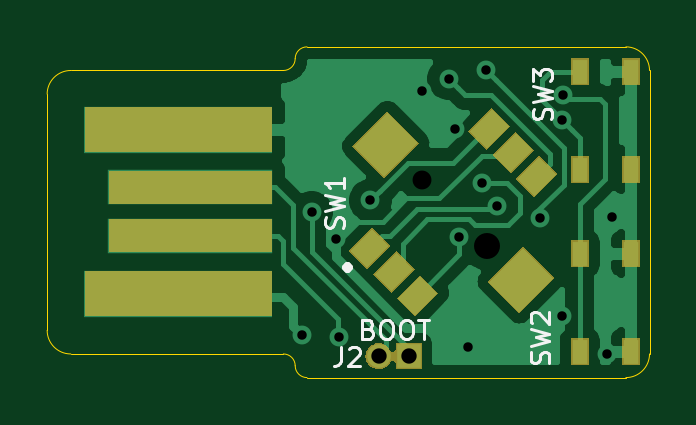
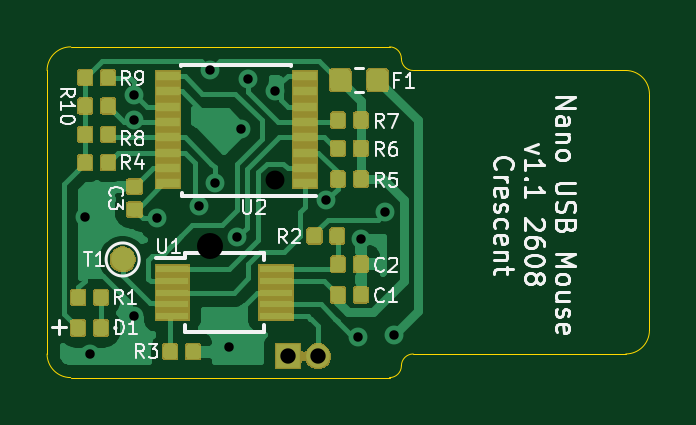
Circuit board: 10 layer files. Board 25.5 x 14.0 mm.
- bottom_copper: um-B_Cu.gbl (83974 bytes)
- bottom_mask: um-B_Mask.gbs (35078 bytes)
- paste: um-B_Paste.gbp (58551 bytes)
- bottom_silk: um-B_SilkS.gbo (23075 bytes)
- outline: um-Edge_Cuts.gm1 (1538 bytes)
- top_copper: um-F_Cu.gtl (27757 bytes)
- top_mask: um-F_Mask.gts (6036 bytes)
- paste: um-F_Paste.gtp (2708 bytes)
- top_silk: um-F_SilkS.gto (5560 bytes)
- drill: um.drl (680 bytes)

=== bottom_copper: um-B_Cu.gbl (83974 bytes, source omitted) ===
=== bottom_mask: um-B_Mask.gbs (35078 bytes, source omitted) ===
=== paste: um-B_Paste.gbp (58551 bytes, source omitted) ===
=== bottom_silk: um-B_SilkS.gbo (23075 bytes, source omitted) ===
=== outline: um-Edge_Cuts.gm1 ===
G04 #@! TF.GenerationSoftware,KiCad,Pcbnew,(5.1.2)-1*
G04 #@! TF.CreationDate,2026-08-07T14:03:50+09:00*
G04 #@! TF.ProjectId,um,756d2e6b-6963-4616-945f-706362585858,v1.0*
G04 #@! TF.SameCoordinates,Original*
G04 #@! TF.FileFunction,Profile,NP*
%FSLAX46Y46*%
G04 Gerber Fmt 4.6, Leading zero omitted, Abs format (unit mm)*
G04 Created by KiCad (PCBNEW (5.1.2)-1) date 2026-08-07 14:03:50*
%MOMM*%
%LPD*%
G04 APERTURE LIST*
%ADD10C,0.050000*%
G04 APERTURE END LIST*
D10*
X132500000Y-107000000D02*
G75*
G02X131500000Y-108000000I-1000000J0D01*
G01*
X131500000Y-94000000D02*
G75*
G02X132500000Y-95000000I0J-1000000D01*
G01*
X108000000Y-107000000D02*
G75*
G02X107000000Y-106000000I0J1000000D01*
G01*
X107000000Y-96000000D02*
G75*
G02X108000000Y-95000000I1000000J0D01*
G01*
X118000000Y-108000000D02*
G75*
G02X117500000Y-107500000I0J500000D01*
G01*
X117000000Y-107000000D02*
G75*
G02X117500000Y-107500000I0J-500000D01*
G01*
X117500000Y-94500000D02*
G75*
G02X118000000Y-94000000I500000J0D01*
G01*
X117500000Y-94500000D02*
G75*
G02X117000000Y-95000000I-500000J0D01*
G01*
X132500000Y-107000000D02*
X132500000Y-95000000D01*
X118000000Y-108000000D02*
X131500000Y-108000000D01*
X116500000Y-107000000D02*
X117000000Y-107000000D01*
X118000000Y-94000000D02*
X131500000Y-94000000D01*
X116500000Y-95000000D02*
X117000000Y-95000000D01*
X108000000Y-107000000D02*
X116500000Y-107000000D01*
X107000000Y-96000000D02*
X107000000Y-106000000D01*
X116500000Y-95000000D02*
X108000000Y-95000000D01*
M02*

=== top_copper: um-F_Cu.gtl (27757 bytes, source omitted) ===
=== top_mask: um-F_Mask.gts ===
G04 #@! TF.GenerationSoftware,KiCad,Pcbnew,(5.1.2)-1*
G04 #@! TF.CreationDate,2026-08-07T14:03:50+09:00*
G04 #@! TF.ProjectId,um,756d2e6b-6963-4616-945f-706362585858,v1.0*
G04 #@! TF.SameCoordinates,Original*
G04 #@! TF.FileFunction,Soldermask,Top*
G04 #@! TF.FilePolarity,Negative*
%FSLAX46Y46*%
G04 Gerber Fmt 4.6, Leading zero omitted, Abs format (unit mm)*
G04 Created by KiCad (PCBNEW (5.1.2)-1) date 2026-08-07 14:03:50*
%MOMM*%
%LPD*%
G04 APERTURE LIST*
%ADD10C,0.100000*%
G04 APERTURE END LIST*
D10*
G36*
X121138015Y-106556973D02*
G01*
X121241879Y-106588479D01*
X121269055Y-106603005D01*
X121337600Y-106639643D01*
X121421501Y-106708499D01*
X121490356Y-106792400D01*
X121513764Y-106836193D01*
X121527375Y-106856563D01*
X121544702Y-106873890D01*
X121565076Y-106887504D01*
X121587715Y-106896881D01*
X121611748Y-106901662D01*
X121636252Y-106901662D01*
X121660286Y-106896882D01*
X121682924Y-106887505D01*
X121703299Y-106873891D01*
X121720626Y-106856564D01*
X121734240Y-106836190D01*
X121743617Y-106813551D01*
X121748398Y-106789518D01*
X121749000Y-106777265D01*
X121749000Y-106549000D01*
X122851000Y-106549000D01*
X122851000Y-107651000D01*
X121749000Y-107651000D01*
X121749000Y-107422735D01*
X121746598Y-107398349D01*
X121739485Y-107374900D01*
X121727934Y-107353289D01*
X121712389Y-107334347D01*
X121693447Y-107318802D01*
X121671836Y-107307251D01*
X121648387Y-107300138D01*
X121624001Y-107297736D01*
X121599615Y-107300138D01*
X121576166Y-107307251D01*
X121554555Y-107318802D01*
X121535613Y-107334347D01*
X121520068Y-107353289D01*
X121513767Y-107363802D01*
X121490356Y-107407600D01*
X121490355Y-107407601D01*
X121421501Y-107491501D01*
X121337600Y-107560357D01*
X121269055Y-107596995D01*
X121241879Y-107611521D01*
X121138015Y-107643027D01*
X121057067Y-107651000D01*
X121002933Y-107651000D01*
X120921985Y-107643027D01*
X120818121Y-107611521D01*
X120790945Y-107596995D01*
X120722400Y-107560357D01*
X120638499Y-107491501D01*
X120569643Y-107407600D01*
X120530489Y-107334347D01*
X120518479Y-107311879D01*
X120486973Y-107208015D01*
X120476334Y-107100000D01*
X120486973Y-106991985D01*
X120518479Y-106888121D01*
X120558338Y-106813551D01*
X120569643Y-106792400D01*
X120638499Y-106708499D01*
X120722400Y-106639643D01*
X120790945Y-106603005D01*
X120818121Y-106588479D01*
X120921985Y-106556973D01*
X121002933Y-106549000D01*
X121057067Y-106549000D01*
X121138015Y-106556973D01*
X121138015Y-106556973D01*
G37*
G36*
X129926000Y-107476000D02*
G01*
X129174000Y-107476000D01*
X129174000Y-106324000D01*
X129926000Y-106324000D01*
X129926000Y-107476000D01*
X129926000Y-107476000D01*
G37*
G36*
X132076000Y-107476000D02*
G01*
X131324000Y-107476000D01*
X131324000Y-106324000D01*
X132076000Y-106324000D01*
X132076000Y-107476000D01*
X132076000Y-107476000D01*
G37*
G36*
X123565018Y-104429468D02*
G01*
X122573654Y-105420832D01*
X121794422Y-104641600D01*
X122785786Y-103650236D01*
X123565018Y-104429468D01*
X123565018Y-104429468D01*
G37*
G36*
X116500000Y-105400000D02*
G01*
X108600000Y-105400000D01*
X108600000Y-103500000D01*
X116500000Y-103500000D01*
X116500000Y-105400000D01*
X116500000Y-105400000D01*
G37*
G36*
X128479410Y-103793071D02*
G01*
X126993071Y-105279410D01*
X125648154Y-103934493D01*
X127134493Y-102448154D01*
X128479410Y-103793071D01*
X128479410Y-103793071D01*
G37*
G36*
X122557391Y-103421841D02*
G01*
X121566027Y-104413205D01*
X120786795Y-103633973D01*
X121778159Y-102642609D01*
X122557391Y-103421841D01*
X122557391Y-103421841D01*
G37*
G36*
X121549764Y-102414214D02*
G01*
X120558400Y-103405578D01*
X119779168Y-102626346D01*
X120770532Y-101634982D01*
X121549764Y-102414214D01*
X121549764Y-102414214D01*
G37*
G36*
X132076000Y-103326000D02*
G01*
X131324000Y-103326000D01*
X131324000Y-102174000D01*
X132076000Y-102174000D01*
X132076000Y-103326000D01*
X132076000Y-103326000D01*
G37*
G36*
X129926000Y-103326000D02*
G01*
X129174000Y-103326000D01*
X129174000Y-102174000D01*
X129926000Y-102174000D01*
X129926000Y-103326000D01*
X129926000Y-103326000D01*
G37*
G36*
X116500000Y-102700000D02*
G01*
X109600000Y-102700000D01*
X109600000Y-101300000D01*
X116500000Y-101300000D01*
X116500000Y-102700000D01*
X116500000Y-102700000D01*
G37*
G36*
X116500000Y-100650000D02*
G01*
X109600000Y-100650000D01*
X109600000Y-99250000D01*
X116500000Y-99250000D01*
X116500000Y-100650000D01*
X116500000Y-100650000D01*
G37*
G36*
X128620832Y-99373654D02*
G01*
X127629468Y-100365018D01*
X126850236Y-99585786D01*
X127841600Y-98594422D01*
X128620832Y-99373654D01*
X128620832Y-99373654D01*
G37*
G36*
X129926000Y-99776000D02*
G01*
X129174000Y-99776000D01*
X129174000Y-98624000D01*
X129926000Y-98624000D01*
X129926000Y-99776000D01*
X129926000Y-99776000D01*
G37*
G36*
X132076000Y-99776000D02*
G01*
X131324000Y-99776000D01*
X131324000Y-98624000D01*
X132076000Y-98624000D01*
X132076000Y-99776000D01*
X132076000Y-99776000D01*
G37*
G36*
X122751846Y-98065507D02*
G01*
X121265507Y-99551846D01*
X119920590Y-98206929D01*
X121406929Y-96720590D01*
X122751846Y-98065507D01*
X122751846Y-98065507D01*
G37*
G36*
X127613205Y-98366027D02*
G01*
X126621841Y-99357391D01*
X125842609Y-98578159D01*
X126833973Y-97586795D01*
X127613205Y-98366027D01*
X127613205Y-98366027D01*
G37*
G36*
X116500000Y-98450000D02*
G01*
X108600000Y-98450000D01*
X108600000Y-96550000D01*
X116500000Y-96550000D01*
X116500000Y-98450000D01*
X116500000Y-98450000D01*
G37*
G36*
X126605578Y-97358400D02*
G01*
X125614214Y-98349764D01*
X124834982Y-97570532D01*
X125826346Y-96579168D01*
X126605578Y-97358400D01*
X126605578Y-97358400D01*
G37*
G36*
X132076000Y-95626000D02*
G01*
X131324000Y-95626000D01*
X131324000Y-94474000D01*
X132076000Y-94474000D01*
X132076000Y-95626000D01*
X132076000Y-95626000D01*
G37*
G36*
X129926000Y-95626000D02*
G01*
X129174000Y-95626000D01*
X129174000Y-94474000D01*
X129926000Y-94474000D01*
X129926000Y-95626000D01*
X129926000Y-95626000D01*
G37*
M02*

=== paste: um-F_Paste.gtp ===
G04 #@! TF.GenerationSoftware,KiCad,Pcbnew,(5.1.2)-1*
G04 #@! TF.CreationDate,2026-08-07T14:03:50+09:00*
G04 #@! TF.ProjectId,um,756d2e6b-6963-4616-945f-706362585858,v1.0*
G04 #@! TF.SameCoordinates,Original*
G04 #@! TF.FileFunction,Paste,Top*
G04 #@! TF.FilePolarity,Positive*
%FSLAX46Y46*%
G04 Gerber Fmt 4.6, Leading zero omitted, Abs format (unit mm)*
G04 Created by KiCad (PCBNEW (5.1.2)-1) date 2026-08-07 14:03:50*
%MOMM*%
%LPD*%
G04 APERTURE LIST*
%ADD10C,1.800000*%
%ADD11C,0.100000*%
%ADD12C,1.000000*%
%ADD13R,0.650000X1.050000*%
%ADD14R,8.000000X2.000000*%
%ADD15R,7.000000X1.500000*%
G04 APERTURE END LIST*
D10*
X121336218Y-98136218D03*
D11*
G36*
X121265507Y-99479721D02*
G01*
X119992715Y-98206929D01*
X121406929Y-96792715D01*
X122679721Y-98065507D01*
X121265507Y-99479721D01*
X121265507Y-99479721D01*
G37*
D10*
X127063782Y-103863782D03*
D11*
G36*
X126993071Y-105207285D02*
G01*
X125720279Y-103934493D01*
X127134493Y-102520279D01*
X128407285Y-103793071D01*
X126993071Y-105207285D01*
X126993071Y-105207285D01*
G37*
D12*
X127735534Y-99479720D03*
D11*
G36*
X127629468Y-100292893D02*
G01*
X126922361Y-99585786D01*
X127841600Y-98666547D01*
X128548707Y-99373654D01*
X127629468Y-100292893D01*
X127629468Y-100292893D01*
G37*
D12*
X126727907Y-98472093D03*
D11*
G36*
X126621841Y-99285266D02*
G01*
X125914734Y-98578159D01*
X126833973Y-97658920D01*
X127541080Y-98366027D01*
X126621841Y-99285266D01*
X126621841Y-99285266D01*
G37*
D12*
X125720280Y-97464466D03*
D11*
G36*
X125614214Y-98277639D02*
G01*
X124907107Y-97570532D01*
X125826346Y-96651293D01*
X126533453Y-97358400D01*
X125614214Y-98277639D01*
X125614214Y-98277639D01*
G37*
D12*
X122679720Y-104535534D03*
D11*
G36*
X122573654Y-105348707D02*
G01*
X121866547Y-104641600D01*
X122785786Y-103722361D01*
X123492893Y-104429468D01*
X122573654Y-105348707D01*
X122573654Y-105348707D01*
G37*
D12*
X121672093Y-103527907D03*
D11*
G36*
X121566027Y-104341080D02*
G01*
X120858920Y-103633973D01*
X121778159Y-102714734D01*
X122485266Y-103421841D01*
X121566027Y-104341080D01*
X121566027Y-104341080D01*
G37*
D12*
X120664466Y-102520280D03*
D11*
G36*
X120558400Y-103333453D02*
G01*
X119851293Y-102626346D01*
X120770532Y-101707107D01*
X121477639Y-102414214D01*
X120558400Y-103333453D01*
X120558400Y-103333453D01*
G37*
D13*
X129550000Y-99200000D03*
X129550000Y-95050000D03*
X131700000Y-99200000D03*
X131700000Y-95050000D03*
X129550000Y-106900000D03*
X129550000Y-102750000D03*
X131700000Y-106900000D03*
X131700000Y-102750000D03*
D14*
X112550000Y-104450000D03*
X112550000Y-97500000D03*
D15*
X113050000Y-102000000D03*
X113050000Y-99950000D03*
M02*

=== top_silk: um-F_SilkS.gto ===
G04 #@! TF.GenerationSoftware,KiCad,Pcbnew,(5.1.2)-1*
G04 #@! TF.CreationDate,2026-08-07T14:03:50+09:00*
G04 #@! TF.ProjectId,um,756d2e6b-6963-4616-945f-706362585858,v1.0*
G04 #@! TF.SameCoordinates,Original*
G04 #@! TF.FileFunction,Legend,Top*
G04 #@! TF.FilePolarity,Positive*
%FSLAX46Y46*%
G04 Gerber Fmt 4.6, Leading zero omitted, Abs format (unit mm)*
G04 Created by KiCad (PCBNEW (5.1.2)-1) date 2026-08-07 14:03:50*
%MOMM*%
%LPD*%
G04 APERTURE LIST*
%ADD10C,0.120000*%
%ADD11C,0.300000*%
G04 APERTURE END LIST*
D10*
X120614285Y-105942857D02*
X120728571Y-105980952D01*
X120766666Y-106019047D01*
X120804761Y-106095238D01*
X120804761Y-106209523D01*
X120766666Y-106285714D01*
X120728571Y-106323809D01*
X120652380Y-106361904D01*
X120347619Y-106361904D01*
X120347619Y-105561904D01*
X120614285Y-105561904D01*
X120690476Y-105600000D01*
X120728571Y-105638095D01*
X120766666Y-105714285D01*
X120766666Y-105790476D01*
X120728571Y-105866666D01*
X120690476Y-105904761D01*
X120614285Y-105942857D01*
X120347619Y-105942857D01*
X121300000Y-105561904D02*
X121452380Y-105561904D01*
X121528571Y-105600000D01*
X121604761Y-105676190D01*
X121642857Y-105828571D01*
X121642857Y-106095238D01*
X121604761Y-106247619D01*
X121528571Y-106323809D01*
X121452380Y-106361904D01*
X121300000Y-106361904D01*
X121223809Y-106323809D01*
X121147619Y-106247619D01*
X121109523Y-106095238D01*
X121109523Y-105828571D01*
X121147619Y-105676190D01*
X121223809Y-105600000D01*
X121300000Y-105561904D01*
X122138095Y-105561904D02*
X122290476Y-105561904D01*
X122366666Y-105600000D01*
X122442857Y-105676190D01*
X122480952Y-105828571D01*
X122480952Y-106095238D01*
X122442857Y-106247619D01*
X122366666Y-106323809D01*
X122290476Y-106361904D01*
X122138095Y-106361904D01*
X122061904Y-106323809D01*
X121985714Y-106247619D01*
X121947619Y-106095238D01*
X121947619Y-105828571D01*
X121985714Y-105676190D01*
X122061904Y-105600000D01*
X122138095Y-105561904D01*
X122709523Y-105561904D02*
X123166666Y-105561904D01*
X122938095Y-106361904D02*
X122938095Y-105561904D01*
D11*
X119700000Y-103214285D02*
X119795238Y-103309523D01*
X119700000Y-103404761D01*
X119604761Y-103309523D01*
X119700000Y-103214285D01*
X119700000Y-103404761D01*
D10*
X119433333Y-106711904D02*
X119433333Y-107283333D01*
X119395238Y-107397619D01*
X119319047Y-107473809D01*
X119204761Y-107511904D01*
X119128571Y-107511904D01*
X119776190Y-106788095D02*
X119814285Y-106750000D01*
X119890476Y-106711904D01*
X120080952Y-106711904D01*
X120157142Y-106750000D01*
X120195238Y-106788095D01*
X120233333Y-106864285D01*
X120233333Y-106940476D01*
X120195238Y-107054761D01*
X119738095Y-107511904D01*
X120233333Y-107511904D01*
X119523809Y-101666666D02*
X119561904Y-101552380D01*
X119561904Y-101361904D01*
X119523809Y-101285714D01*
X119485714Y-101247619D01*
X119409523Y-101209523D01*
X119333333Y-101209523D01*
X119257142Y-101247619D01*
X119219047Y-101285714D01*
X119180952Y-101361904D01*
X119142857Y-101514285D01*
X119104761Y-101590476D01*
X119066666Y-101628571D01*
X118990476Y-101666666D01*
X118914285Y-101666666D01*
X118838095Y-101628571D01*
X118800000Y-101590476D01*
X118761904Y-101514285D01*
X118761904Y-101323809D01*
X118800000Y-101209523D01*
X118761904Y-100942857D02*
X119561904Y-100752380D01*
X118990476Y-100600000D01*
X119561904Y-100447619D01*
X118761904Y-100257142D01*
X119561904Y-99533333D02*
X119561904Y-99990476D01*
X119561904Y-99761904D02*
X118761904Y-99761904D01*
X118876190Y-99838095D01*
X118952380Y-99914285D01*
X118990476Y-99990476D01*
X128323809Y-97066666D02*
X128361904Y-96952380D01*
X128361904Y-96761904D01*
X128323809Y-96685714D01*
X128285714Y-96647619D01*
X128209523Y-96609523D01*
X128133333Y-96609523D01*
X128057142Y-96647619D01*
X128019047Y-96685714D01*
X127980952Y-96761904D01*
X127942857Y-96914285D01*
X127904761Y-96990476D01*
X127866666Y-97028571D01*
X127790476Y-97066666D01*
X127714285Y-97066666D01*
X127638095Y-97028571D01*
X127600000Y-96990476D01*
X127561904Y-96914285D01*
X127561904Y-96723809D01*
X127600000Y-96609523D01*
X127561904Y-96342857D02*
X128361904Y-96152380D01*
X127790476Y-96000000D01*
X128361904Y-95847619D01*
X127561904Y-95657142D01*
X127561904Y-95428571D02*
X127561904Y-94933333D01*
X127866666Y-95200000D01*
X127866666Y-95085714D01*
X127904761Y-95009523D01*
X127942857Y-94971428D01*
X128019047Y-94933333D01*
X128209523Y-94933333D01*
X128285714Y-94971428D01*
X128323809Y-95009523D01*
X128361904Y-95085714D01*
X128361904Y-95314285D01*
X128323809Y-95390476D01*
X128285714Y-95428571D01*
X128223809Y-107366666D02*
X128261904Y-107252380D01*
X128261904Y-107061904D01*
X128223809Y-106985714D01*
X128185714Y-106947619D01*
X128109523Y-106909523D01*
X128033333Y-106909523D01*
X127957142Y-106947619D01*
X127919047Y-106985714D01*
X127880952Y-107061904D01*
X127842857Y-107214285D01*
X127804761Y-107290476D01*
X127766666Y-107328571D01*
X127690476Y-107366666D01*
X127614285Y-107366666D01*
X127538095Y-107328571D01*
X127500000Y-107290476D01*
X127461904Y-107214285D01*
X127461904Y-107023809D01*
X127500000Y-106909523D01*
X127461904Y-106642857D02*
X128261904Y-106452380D01*
X127690476Y-106300000D01*
X128261904Y-106147619D01*
X127461904Y-105957142D01*
X127538095Y-105690476D02*
X127500000Y-105652380D01*
X127461904Y-105576190D01*
X127461904Y-105385714D01*
X127500000Y-105309523D01*
X127538095Y-105271428D01*
X127614285Y-105233333D01*
X127690476Y-105233333D01*
X127804761Y-105271428D01*
X128261904Y-105728571D01*
X128261904Y-105233333D01*
M02*

=== drill: um.drl ===
M48
; DRILL file {KiCad (5.1.2)-1} date 2026/08/07 14:03:52
; FORMAT={-:-/ absolute / metric / decimal}
; #@! TF.CreationDate,2026-08-07T14:03:52+09:00
; #@! TF.GenerationSoftware,Kicad,Pcbnew,(5.1.2)-1
FMAT,2
METRIC
T1C0.400
T2C0.650
T3C0.800
T4C1.100
%
G90
G05
T1
X117.8Y-106.2
X118.2Y-101.0
X119.215Y-102.115
X119.35Y-106.3
X120.684Y-100.5
X122.85Y-95.85
X124.0Y-95.35
X124.275Y-97.475
X124.453Y-102.047
X124.8Y-106.7
X125.4Y-99.75
X125.583Y-95.0
X126.05Y-100.75
X127.85Y-101.25
X128.8Y-105.4
X128.804Y-97.115
X128.822Y-96.05
X130.7Y-107.0
X130.9Y-101.2
T2
X121.03Y-107.1
X122.3Y-107.1
T3
X122.856Y-99.656
T4
X125.614Y-102.414
T0
M30
